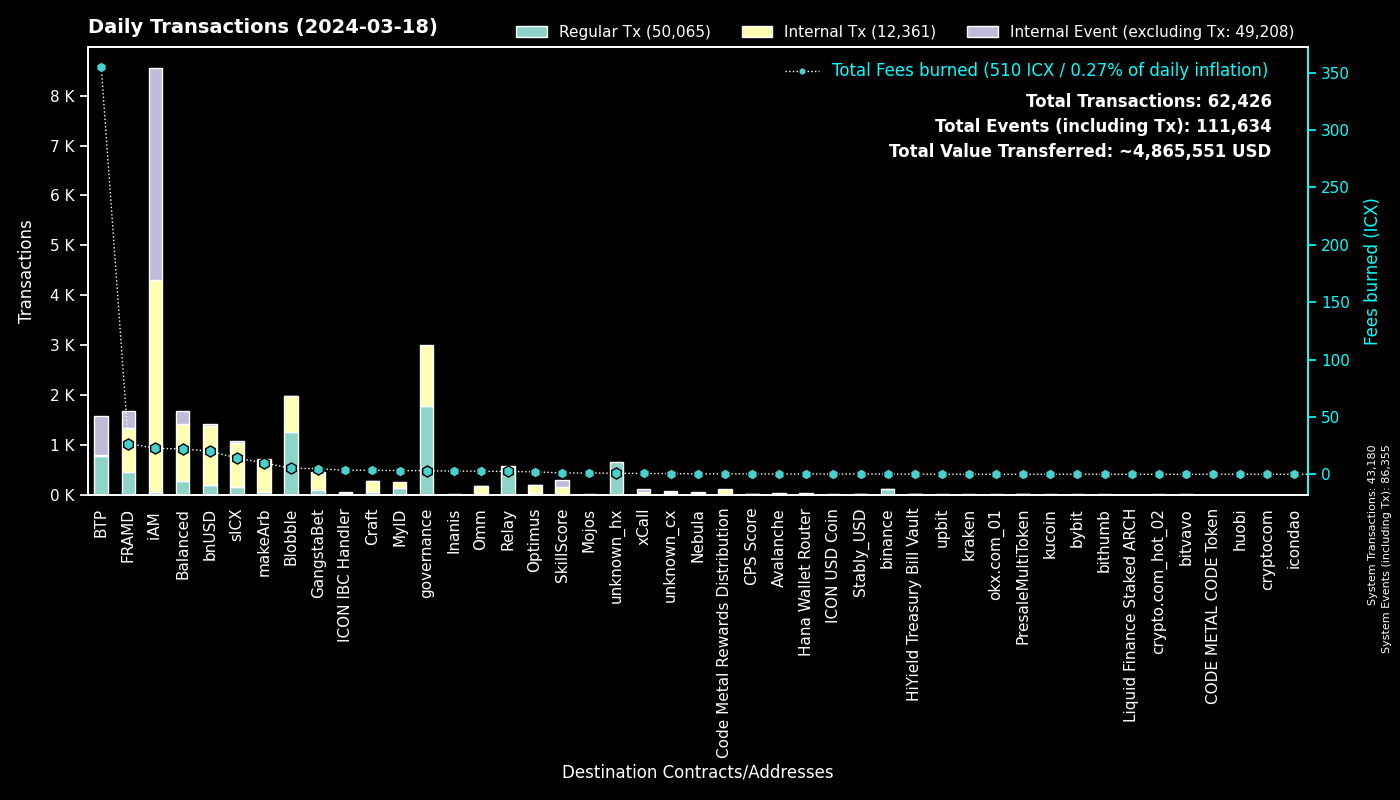

Source data for this figure (header and first rows):
to, Fees burned, Regular Tx, to_def, Internal Tx, Internal Event (excluding Tx), group
0, 0.0, 43174, System, 6, 43175, System
cx00000000000000000000000000000000000000…, 3.151, 1778, governance, 1220, 0, governance
cxee7a00755a757e3c519a0616456030e33dc9d4…, 354.6, 779, BTP_2, 0, 783, BTP
cxf14dea1cff7ceb29a46e6d04533a08f84441e4…, 2.939, 695, Blobble Stake Token, 711, 1, Blobble
cxca5faa5a71d986a2e84dd7e6f5ff791d29901e…, 2.356, 554, Relay_4, 0, 0, Relay
cxf2ca3b655a782f39227934d37ff3b77f9b1ebc…, 2.263, 553, Blobble, 0, 0, Blobble
cx2aa9b28a657e3121b75d3d4fe65e569398645d…, 23.58, 451, FRAMD Token, 558, 14, FRAMD
cx88fd7df7ddff82f7cc735c871dc519838cb235…, 20.17, 189, bnUSD, 1188, 32, bnUSD
cx2609b924e33ef00b648a409245c7ea394c4678…, 14.17, 155, sICX, 876, 37, sICX
hxb568381d35d3e7a6383200e8a0d30310af20b9…, 0.13, 104, binance_hot, 0, 0, binance
cxba62bb61baf8dd8b6a04633fe33806547785a0…, 2.893, 93, MyID_3, 93, 0, MyID
cx66d4d90f5f113eba575bf793570135f9b10cec…, 7.066, 81, balanced_loans, 240, 134, Balanced
cxa0af3165c08318e988cb30993b3048335b94af…, 2.077, 58, balanced_dex, 153, 21, Balanced
cx5a0af85407c69945eb318d4ac18e9e84218416…, 2.928, 49, GangWar Simulation, 129, 42, GangstaBet
cx14002628a4599380f391f708843044bc93dce2…, 22.63, 46, iAM Div, 4250, 4253, iAM
cxe65f3286902be43e00a5013cb1dc300ec8e51f…, 9.91, 44, makeArb, 656, 6, makeArb
cx694e8c9f1a05c8c3719f30d46b97697960e428…, 0.3584, 38, MyID_2, 38, 0, MyID
cx32743b6f4588f5c1b025c5bb732ac623493654…, 0.1372, 35, Craft, 35, 0, Craft
cxf61cd5a45dc9f91c15aa65831a30a90d59a096…, 2.972, 29, balanced_baln, 178, 20, Balanced
cx8683d50b9f53275081e13b64fba9d6a56b7c57…, 0.4848, 28, gangstabet_trade, 26, 0, GangstaBet
cx10d59e8103ab44635190bd4139dbfd682fa2d0…, 1.295, 24, balanced_rewards, 47, 33, Balanced
cxd82fb5d3effecd8c9071a4bba3856ad7222c4b…, 1.633, 23, Balanced Savings, 80, 1, Balanced
cx622bbab73698f37dbef53955fd3decffeb0b0c…, 3.557, 19, ICON IBC Handler, 6, 28, ICON IBC Handler
cx21e94c08c03daee80c25d8ee3ea22a20786ec2…, 3.429, 17, balanced_router, 210, 22, Balanced
cx334db6519871cb2bfd154cec0905ced4ea142d…, 0.0488, 16, unknown_cx, 0, 0, unknown_cx
cx7b4472ca8408eca00a8b483c7151b11ae73598…, 0.08788, 15, unknown_cx, 0, 0, Blobble
cx7ecb16e4c143b95e01d05933c17cb986cfe618…, 2.251, 15, CraftRewards, 78, 2, Craft
cx2dc662031f3d62bcdba4f63e9bf827767c8475…, 1.116, 14, SkillScore, 139, 143, SkillScore
cx203d9cd2a669be67177e997b8948ce2c35caff…, 2.285, 14, balanced_dividends, 149, 3, Balanced
cxe971c0a92c58db502e4a224efc6ba311eb1c17…, 2.789, 14, Inanis Treasury, 0, 0, Inanis
hx85532472e789802a943bd34a8aeb86668bc232…, 0.01625, 13, okx.com_01, 0, 0, okx.com_01
hx68646780e14ee9097085f7280ab137c3633b4b…, 0.01625, 13, kraken_hot, 0, 0, kraken
cxa07f426062a1384bdd762afa6a87d123fbc81c…, 0.7105, 12, xCall, 50, 60, xCall
hxbb984f278abd66ae2155edbd91f8c87ce98411…, 0.01375, 11, kucoin, 0, 0, kucoin
hx2f2f9ccfc4286eacbcff4fee22f52bef409905…, 0.01375, 11, unknown_hx, 0, 0, unknown_hx
cx57d7acf8b5114b787ecdd99ca460c2272e4d91…, 0.3298, 10, NebulaPlanetToken, 9, 0, Nebula
hx133323c2e990994816b548a9e7eb080a5eac80…, 0.01125, 9, unknown_hx, 0, 0, unknown_hx
cx85954d0dae92b63bf5cba03a59ca4ffe687bad…, 0.04995, 9, NebulaMultiToken, 9, 0, Nebula
cx8dc674ce709c518bf1a6058a2722a59f94b6fb…, 0.3714, 9, balanced_staked_lp, 18, 9, Balanced
cx2e6d0fc0eca04965d06038c8406093337f085f…, 1.02, 9, Craft, 76, 5, Craft
cxd17316e24ee40f2ef8ed6f3a497311db1b3520…, 0.1781, 9, GangstaVerse LootBox, 45, 0, GangstaBet
cx28b2ec885b50c8a93da752f2d0467a67127a70…, 0.8492, 8, CROWN, 72, 4, GangstaBet
hx6b91c8dea3114de74ecfa85908b875778c2b59…, 0.01, 8, bybit, 0, 0, bybit
cx43e2eec79eb76293c298f2b17aec06097be606…, 0.226, 8, balanced_staking, 24, 2, Balanced
cxaa99a164586883eed0322d62a31946dfa9491f…, 0.3139, 7, optimus_rewards, 16, 2, Optimus
hx0e7ce4398a56e5bc7ad49e787556786f00c8ed…, 0.00875, 7, unknown_hx, 0, 0, unknown_hx
hx05a1d1c125186389be9fd5d31d6ad6c5ef4188…, 0.00875, 7, unknown_hx, 0, 0, unknown_hx
cx28497aef34ec44ad2be9249daddfbe34b54f30…, 0.09399, 7, Balanced Bribe, 7, 0, Balanced
hx294c5d0699615fc8d92abfe464a2601612d11b…, 0.00875, 7, crypto.com_hot_02, 0, 0, crypto.com_hot_02
cx30f18d26f45d990112a4cd4825c0b79af73aac…, 3.194, 7, Yetis, 323, 323, FRAMD
hx2fffe6e44afa91985a812e414553acb56828c2…, 0.00875, 7, unknown_hx, 0, 0, unknown_hx
cx7b1843b7ef5368a080ccf59c0a9d1bdec474f9…, 0.2922, 7, optimus_dividends, 55, 0, Optimus
cx59d899fce52cadd1feb5128ff5e6672f03943e…, 0.04446, 7, unknown_cx, 0, 0, unknown_cx
cx917f88460d4ebec1fd656d4dbe51131a37d168…, 0.05767, 7, unknown_cx, 0, 7, unknown_cx
hx01eafac5088e878a00c09a4b84b0e38c36a374…, 0.0075, 6, unknown_hx, 0, 0, unknown_hx
hxa390d24fdcba68515b492ffc553192802706a1…, 0.0075, 6, bitvavo_hot, 0, 0, bitvavo
hx0c771ccd4b89fd6e09c22c295220866e91789f…, 0.0075, 6, unknown_hx, 0, 0, unknown_hx
hx97347e18238192e5066466a0a8865f1892c6be…, 0.0075, 6, upbit_hot_01, 0, 0, upbit
hxa19e501a370d95229de80af0a7d89bf4cfaa60…, 0.0075, 6, unknown_hx, 0, 0, unknown_hx
cx66a031cc3bd305c76371fb586e93801b948254…, 0.2344, 6, Avalanche, 22, 0, Avalanche
... 566 more rows
